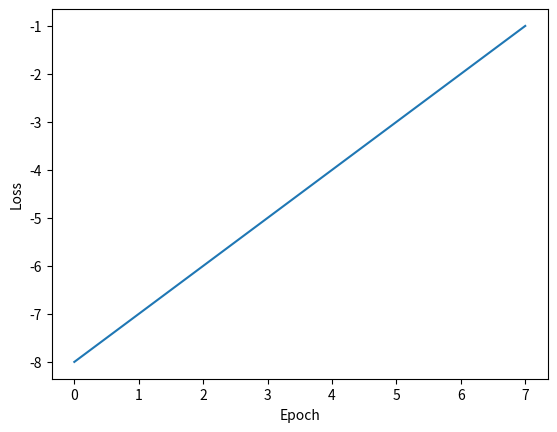

The matplotlib source for this figure:
import matplotlib.pyplot as plt
import numpy as np

axis_x = np.array([-8, -7, -6, -5, -4, -3, -2, -1])
axis_y = np.array([0, 1, 2, 3, 4, 5, 6, 7])
fig1 = plt.figure(1)
plt.ylabel('Loss')
plt.xlabel('Epoch')
plt.plot(axis_x, axis_y)
plt.draw()
plt.pause(4)    # 间隔的秒数： 4s
plt.close(fig1)

fig2 = plt.figure(2)
plt.ylabel('Loss')
plt.xlabel('Epoch')
plt.plot(axis_y, axis_x)
plt.draw()
plt.pause(6)    # 间隔的秒数：6s
plt.close(fig1)

